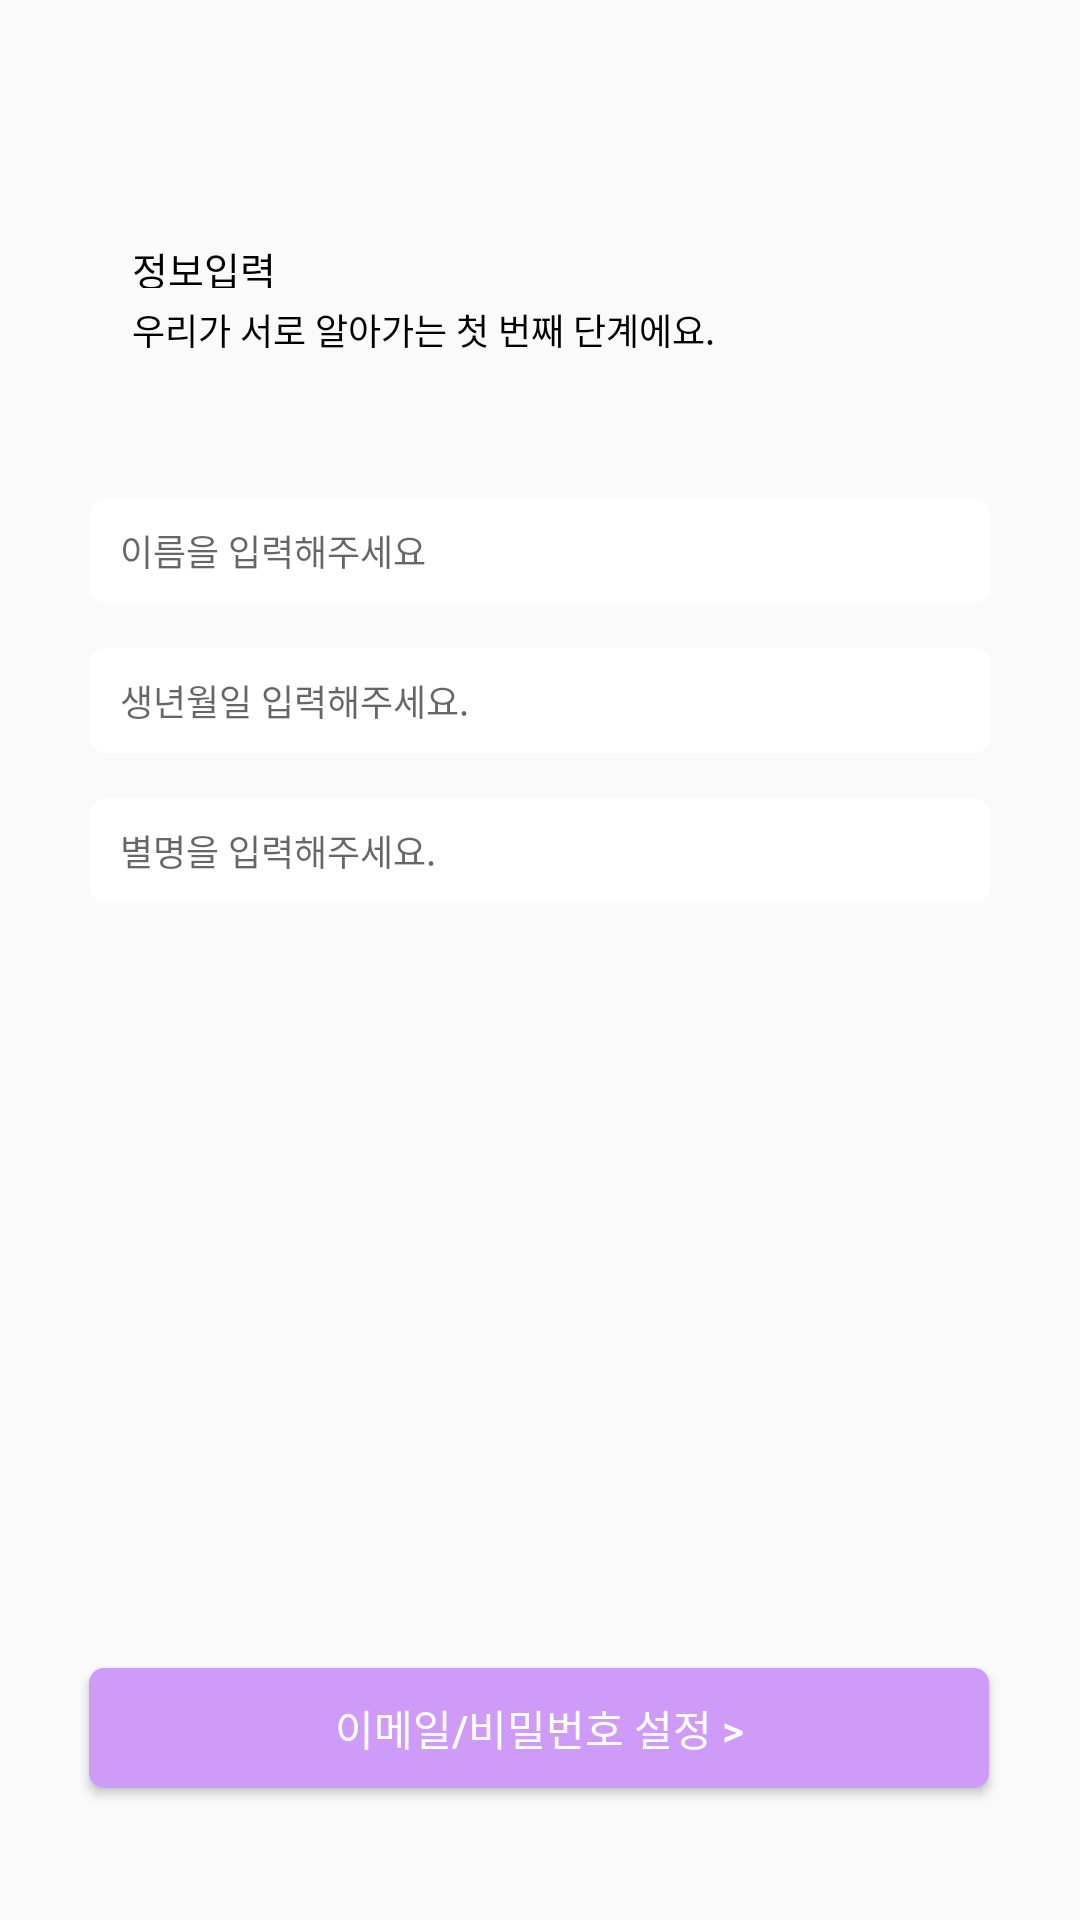

Layout XML and referenced resources for this Android screen:
<!-- AndroidManifest.xml: application theme Theme.SMUP -->
<!-- res/layout/fragment_inforamation.xml -->
<?xml version="1.0" encoding="utf-8"?>
<androidx.constraintlayout.widget.ConstraintLayout
    xmlns:android="http://schemas.android.com/apk/res/android"
    xmlns:app="http://schemas.android.com/apk/res-auto"
    xmlns:tools="http://schemas.android.com/tools"
    android:layout_width="match_parent"
    android:layout_height="match_parent"
    tools:context=".feature.makeid.InforamationFragment">

    <TextView
        android:id="@+id/textView33"
        android:layout_width="52dp"
        android:layout_height="16dp"
        android:layout_marginStart="44dp"
        android:layout_marginTop="80dp"
        android:fontFamily="@font/inter_semibold"
        android:text="정보입력"
        android:textColor="@color/black"
        android:textSize="13dp"
        app:layout_constraintStart_toStartOf="parent"
        app:layout_constraintTop_toTopOf="parent" />

    <TextView
        android:id="@+id/textView34"
        android:layout_width="207dp"
        android:layout_height="15dp"
        android:layout_marginTop="5dp"
        android:fontFamily="@font/inter_medium"
        android:includeFontPadding="false"
        android:text="우리가 서로 알아가는 첫 번째 단계에요."
        android:textColor="@color/black"
        android:textSize="12dp"
        app:layout_constraintStart_toStartOf="@+id/textView33"
        app:layout_constraintTop_toBottomOf="@+id/textView33" />

    <androidx.constraintlayout.widget.ConstraintLayout
        android:id="@+id/constraintLayout2"
        android:layout_width="300dp"
        android:layout_height="35dp"
        android:layout_marginTop="50dp"
        android:background="@drawable/makeid_text"
        app:layout_constraintEnd_toEndOf="parent"
        app:layout_constraintStart_toStartOf="parent"
        app:layout_constraintTop_toBottomOf="@+id/textView34">

        <EditText
            android:layout_width="match_parent"
            android:layout_height="match_parent"
            android:layout_marginStart="10dp"
            android:background="#00ff0000"
            android:hint="이름을 입력해주세요"
            android:textSize="12dp" />
    </androidx.constraintlayout.widget.ConstraintLayout>

    <androidx.constraintlayout.widget.ConstraintLayout
        android:id="@+id/constraintLayout3"
        android:layout_width="300dp"
        android:layout_height="35dp"
        android:layout_marginTop="15dp"
        android:background="@drawable/makeid_text"
        app:layout_constraintEnd_toEndOf="parent"
        app:layout_constraintStart_toStartOf="parent"
        app:layout_constraintTop_toBottomOf="@+id/constraintLayout2">

        <EditText
            android:layout_width="match_parent"
            android:layout_height="match_parent"
            android:layout_marginStart="10dp"
            android:background="#00ff0000"
            android:hint="생년월일 입력해주세요."
            android:textSize="12dp" />
    </androidx.constraintlayout.widget.ConstraintLayout>

    <androidx.constraintlayout.widget.ConstraintLayout
        android:layout_width="300dp"
        android:layout_height="35dp"
        android:layout_marginTop="15dp"
        android:background="@drawable/makeid_text"
        app:layout_constraintEnd_toEndOf="parent"
        app:layout_constraintStart_toStartOf="parent"
        app:layout_constraintTop_toBottomOf="@+id/constraintLayout3">

        <EditText
            android:layout_width="match_parent"
            android:layout_height="match_parent"
            android:layout_marginStart="10dp"
            android:background="#00ff0000"
            android:hint="별명을 입력해주세요."
            android:textSize="12dp" />
    </androidx.constraintlayout.widget.ConstraintLayout>

    <Button
        android:id="@+id/btn"
        android:layout_width="300dp"
        android:layout_height="40dp"
        android:layout_marginBottom="44dp"
        android:text="이메일/비밀번호 설정 >"
        android:background="@drawable/make_id_btn"
        android:textColor="@color/white"
        app:layout_constraintBottom_toBottomOf="parent"
        app:layout_constraintEnd_toEndOf="parent"
        app:layout_constraintHorizontal_bias="0.495"
        app:layout_constraintStart_toStartOf="parent" />

</androidx.constraintlayout.widget.ConstraintLayout>
<!-- resources referenced by this layout -->
<resources>
  <color name="black">#FF000000</color>
  <color name="white">#FFFFFFFF</color>
  <!-- drawable make_id_btn (drawable) -->
  <?xml version="1.0" encoding="utf-8"?>
  <selector xmlns:android="http://schemas.android.com/apk/res/android">
      <item android:state_pressed="true">
          <shape>
              <corners android:radius="5dp"/>
              <solid android:color="#E3C8F9"/>
          </shape>
      </item>
  
      <item android:state_pressed="false">
          <shape>
              <corners android:radius="5dp"/>
              <solid android:color="#CF9BF8"/>
          </shape>
      </item>
  </selector>
  <!-- drawable makeid_text (drawable) -->
  <?xml version="1.0" encoding="utf-8"?>
  <vector
      xmlns:android="http://schemas.android.com/apk/res/android"
      xmlns:aapt="http://schemas.android.com/aapt"
      android:width="260dp"
      android:height="35dp"
      android:viewportWidth="260"
      android:viewportHeight="35"
      >
  
      <group>
  
          <clip-path
              android:pathData="M5 0H255C257.761 0 260 2.23858 260 5V30C260 32.7614 257.761 35 255 35H5C2.23858 35 0 32.7614 0 30V5C0 2.23858 2.23858 0 5 0Z"
              />
  
          <path
              android:pathData="M0 0V35H260V0"
              android:fillColor="#FFFFFF"
              />
  
      </group>
  
  </vector>
  <style name="Theme.SMUP" parent="Theme.AppCompat.Light.NoActionBar">
          
          <item name="colorPrimary">@color/purple_500</item>
          <item name="colorPrimaryVariant">@color/purple_700</item>
          <item name="colorOnPrimary">@color/white</item>
          
          <item name="colorSecondary">@color/teal_200</item>
          <item name="colorSecondaryVariant">@color/teal_700</item>
          <item name="colorOnSecondary">@color/black</item>
          
          <item name="android:statusBarColor">#ffffff</item>
          <item name="android:windowLightStatusBar">true</item>
          
      </style>
  <color name="purple_500">#FF6200EE</color>
  <color name="purple_700">#FF3700B3</color>
  <color name="teal_200">#FF03DAC5</color>
  <color name="teal_700">#FF018786</color>
</resources>
